5-way image classification set "sunflowerdataset_split" from GitHub (bharathreddy751/crop-growth-monitoring-system); label vocabulary: stage 1 young bud, stage 2 mature bud, stage 3 early bloom, stage 4 full bloom, stage 5 wilted.

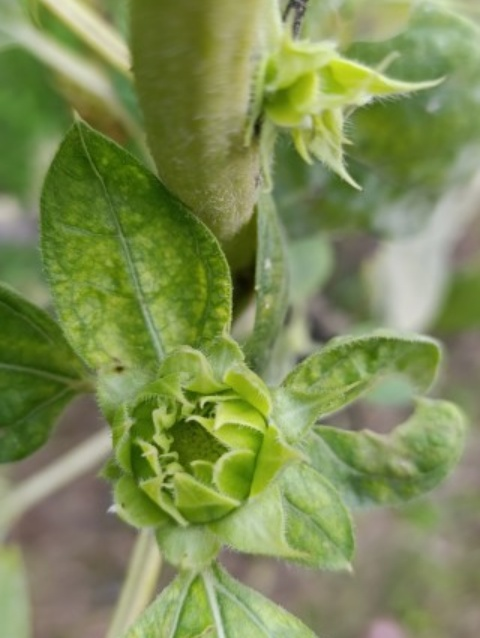
Label: stage 1 young bud

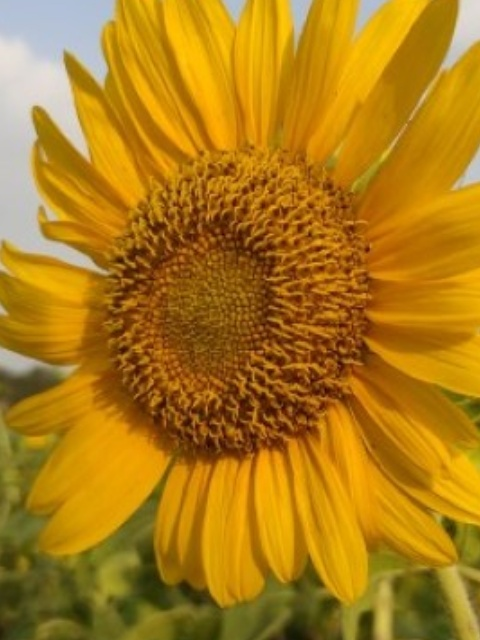
Label: stage 4 full bloom

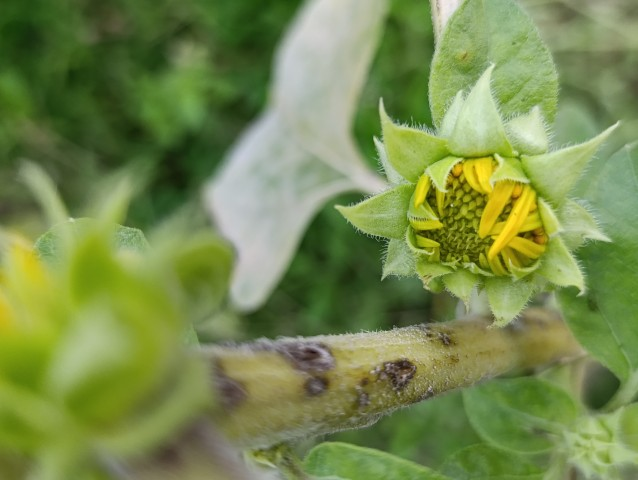
Label: stage 2 mature bud

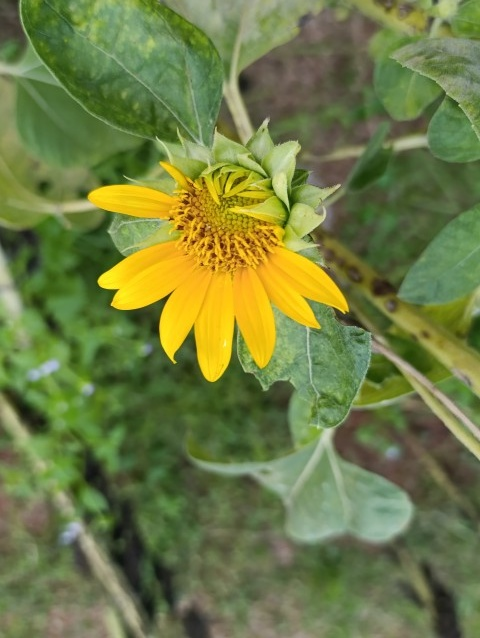
Label: stage 3 early bloom

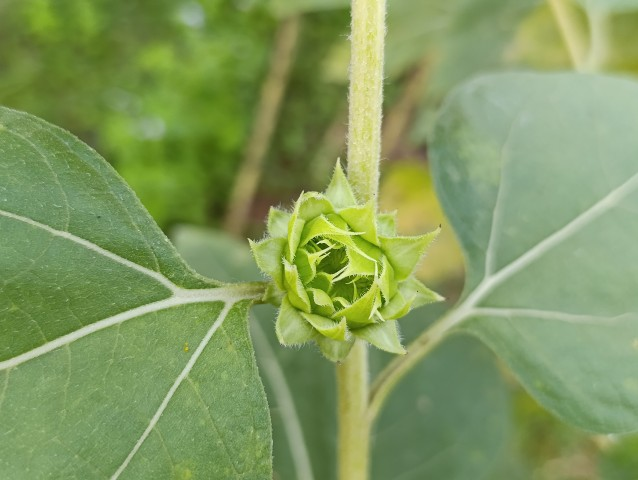
Label: stage 1 young bud

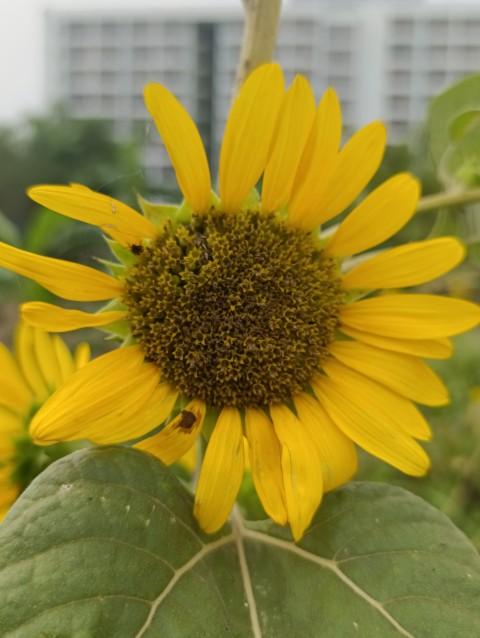
Label: stage 5 wilted
